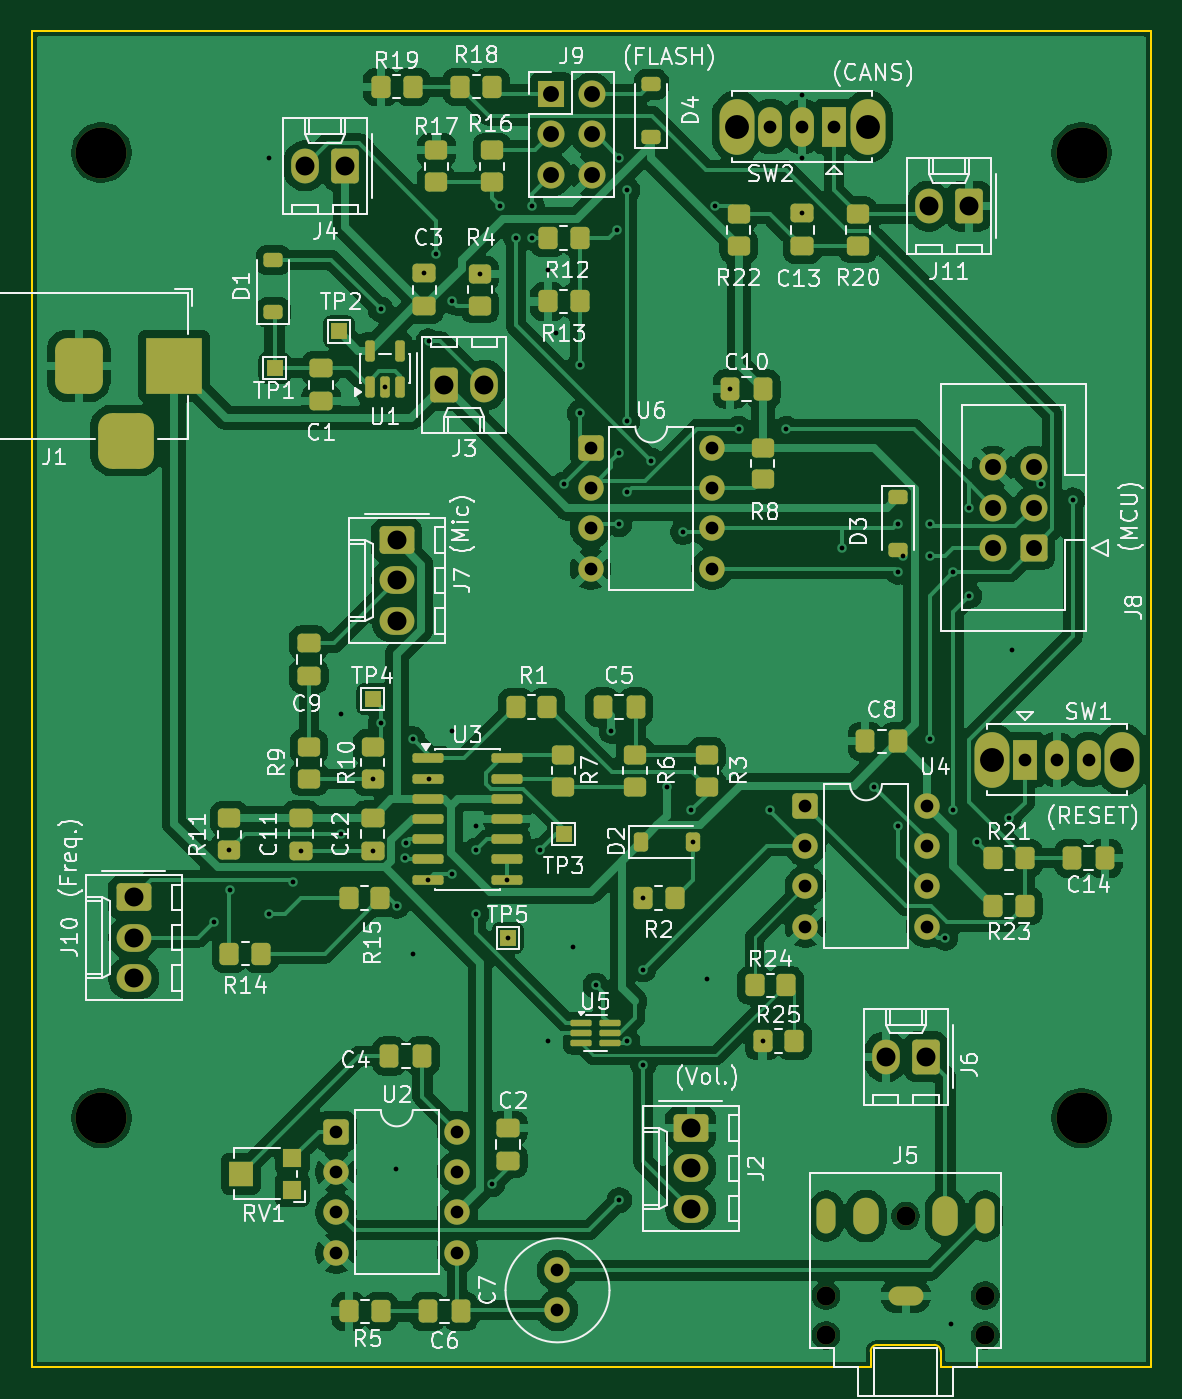
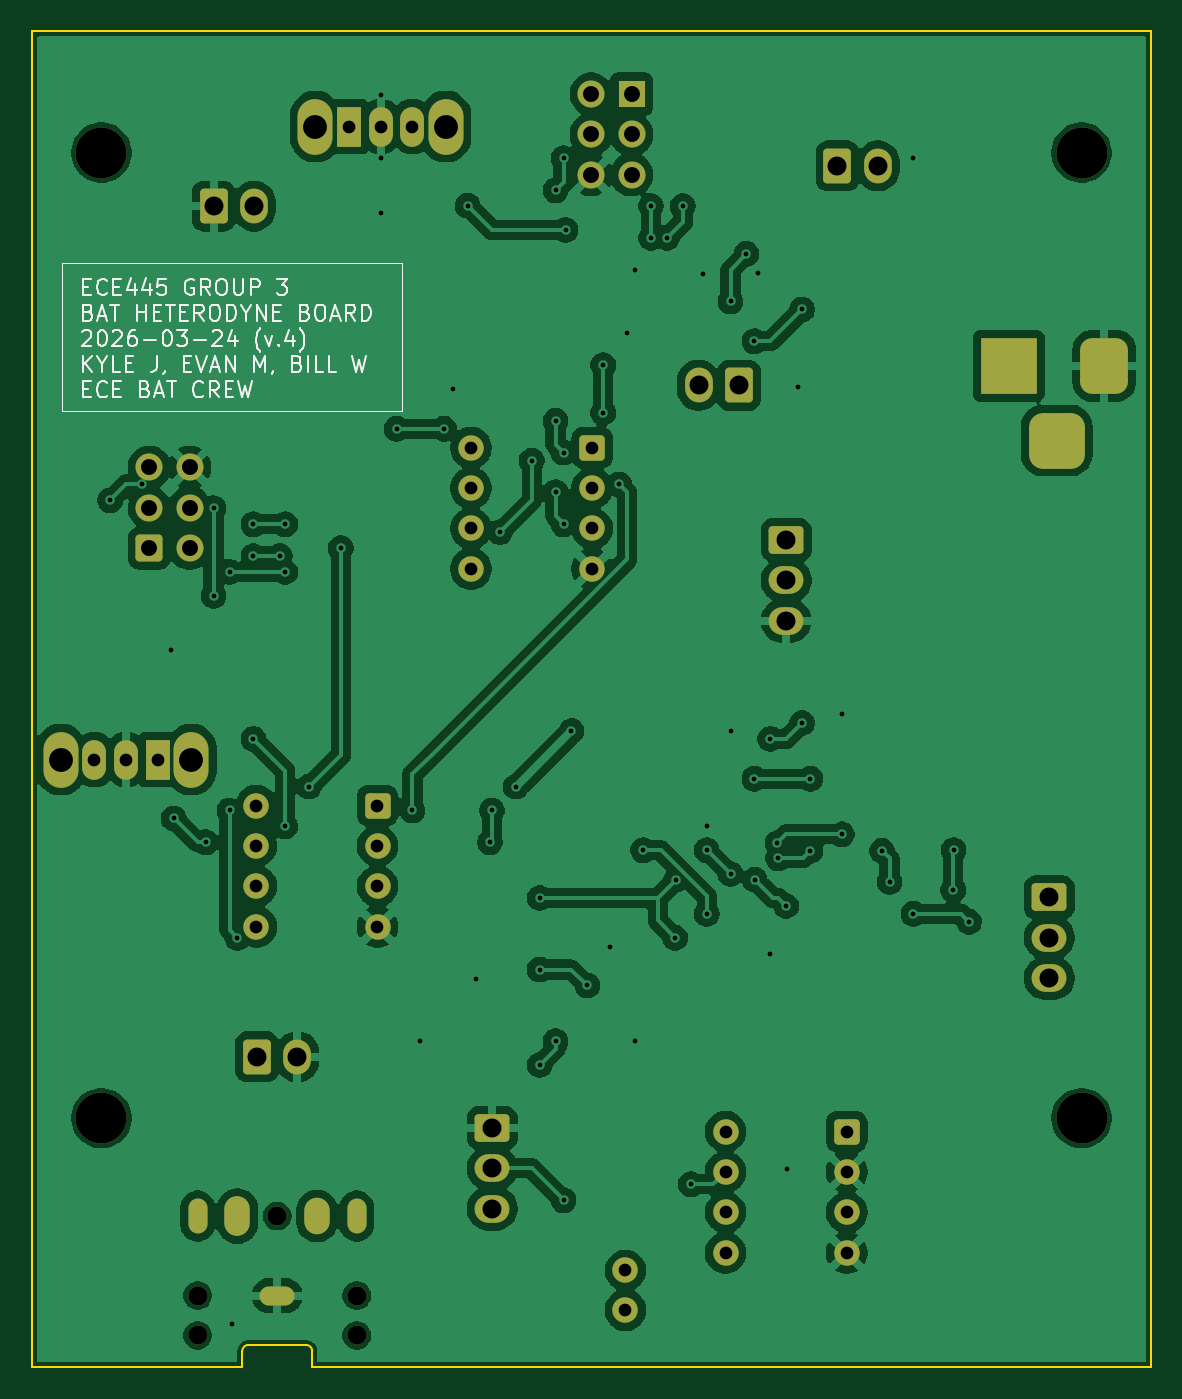
Circuit board: 11 layer files. Board 70.4 x 84.0 mm.
- bottom_copper: Heterodyne_Board-B_Cu.gbr (214198 bytes)
- bottom_mask: Heterodyne_Board-B_Mask.gbr (4802 bytes)
- paste: Heterodyne_Board-B_Paste.gbr (459 bytes)
- bottom_silk: Heterodyne_Board-B_Silkscreen.gbr (28183 bytes)
- outline: Heterodyne_Board-Edge_Cuts.gbr (1176 bytes)
- top_copper: Heterodyne_Board-F_Cu.gbr (226474 bytes)
- top_mask: Heterodyne_Board-F_Mask.gbr (10489 bytes)
- paste: Heterodyne_Board-F_Paste.gbr (6411 bytes)
- top_silk: Heterodyne_Board-F_Silkscreen.gbr (126256 bytes)
- drill: Heterodyne_Board-NPTH.drl (529 bytes)
- drill: Heterodyne_Board-PTH.drl (3534 bytes)

=== bottom_copper: Heterodyne_Board-B_Cu.gbr (214198 bytes, source omitted) ===
=== bottom_mask: Heterodyne_Board-B_Mask.gbr ===
%TF.GenerationSoftware,KiCad,Pcbnew,9.0.7*%
%TF.CreationDate,2026-03-25T19:08:48-05:00*%
%TF.ProjectId,Heterodyne_Board,48657465-726f-4647-996e-655f426f6172,rev?*%
%TF.SameCoordinates,Original*%
%TF.FileFunction,Soldermask,Bot*%
%TF.FilePolarity,Negative*%
%FSLAX46Y46*%
G04 Gerber Fmt 4.6, Leading zero omitted, Abs format (unit mm)*
G04 Created by KiCad (PCBNEW 9.0.7) date 2026-03-25 19:08:48*
%MOMM*%
%LPD*%
G01*
G04 APERTURE LIST*
G04 Aperture macros list*
%AMRoundRect*
0 Rectangle with rounded corners*
0 $1 Rounding radius*
0 $2 $3 $4 $5 $6 $7 $8 $9 X,Y pos of 4 corners*
0 Add a 4 corners polygon primitive as box body*
4,1,4,$2,$3,$4,$5,$6,$7,$8,$9,$2,$3,0*
0 Add four circle primitives for the rounded corners*
1,1,$1+$1,$2,$3*
1,1,$1+$1,$4,$5*
1,1,$1+$1,$6,$7*
1,1,$1+$1,$8,$9*
0 Add four rect primitives between the rounded corners*
20,1,$1+$1,$2,$3,$4,$5,0*
20,1,$1+$1,$4,$5,$6,$7,0*
20,1,$1+$1,$6,$7,$8,$9,0*
20,1,$1+$1,$8,$9,$2,$3,0*%
G04 Aperture macros list end*
%ADD10C,3.200000*%
%ADD11RoundRect,0.250000X-0.550000X-0.550000X0.550000X-0.550000X0.550000X0.550000X-0.550000X0.550000X0*%
%ADD12C,1.600000*%
%ADD13RoundRect,0.250000X-0.845000X0.620000X-0.845000X-0.620000X0.845000X-0.620000X0.845000X0.620000X0*%
%ADD14O,2.190000X1.740000*%
%ADD15O,2.200000X3.500000*%
%ADD16R,1.500000X2.500000*%
%ADD17O,1.500000X2.500000*%
%ADD18RoundRect,0.250000X-0.620000X-0.845000X0.620000X-0.845000X0.620000X0.845000X-0.620000X0.845000X0*%
%ADD19O,1.740000X2.190000*%
%ADD20RoundRect,0.250000X0.620000X0.845000X-0.620000X0.845000X-0.620000X-0.845000X0.620000X-0.845000X0*%
%ADD21R,3.500000X3.500000*%
%ADD22RoundRect,0.750000X-0.750000X-1.000000X0.750000X-1.000000X0.750000X1.000000X-0.750000X1.000000X0*%
%ADD23RoundRect,0.875000X-0.875000X-0.875000X0.875000X-0.875000X0.875000X0.875000X-0.875000X0.875000X0*%
%ADD24RoundRect,0.250000X0.600000X0.600000X-0.600000X0.600000X-0.600000X-0.600000X0.600000X-0.600000X0*%
%ADD25C,1.700000*%
%ADD26R,1.700000X1.700000*%
%ADD27C,1.200000*%
%ADD28O,1.200000X2.200000*%
%ADD29O,1.600000X2.300000*%
%ADD30O,2.200000X1.200000*%
%ADD31O,1.600000X2.500000*%
G04 APERTURE END LIST*
D10*
%TO.C,H1*%
X143433800Y-64643000D03*
%TD*%
D11*
%TO.C,U6*%
X174195000Y-83190000D03*
D12*
X174195000Y-85730000D03*
X174195000Y-88270000D03*
X174195000Y-90810000D03*
X181815000Y-90810000D03*
X181815000Y-88270000D03*
X181815000Y-85730000D03*
X181815000Y-83190000D03*
%TD*%
D10*
%TO.C,H3*%
X143433800Y-125349000D03*
%TD*%
D13*
%TO.C,J7*%
X162000000Y-89000000D03*
D14*
X162000000Y-91540000D03*
X162000000Y-94080000D03*
%TD*%
D13*
%TO.C,J10*%
X145460000Y-111460000D03*
D14*
X145460000Y-114000000D03*
X145460000Y-116540000D03*
%TD*%
D15*
%TO.C,SW2*%
X191600000Y-63000000D03*
X183400000Y-63000000D03*
D16*
X189500000Y-63000000D03*
D17*
X187500000Y-63000000D03*
X185500000Y-63000000D03*
%TD*%
D13*
%TO.C,J2*%
X180480000Y-125960000D03*
D14*
X180480000Y-128500000D03*
X180480000Y-131040000D03*
%TD*%
D18*
%TO.C,J3*%
X164972000Y-79267500D03*
D19*
X167512000Y-79267500D03*
%TD*%
D20*
%TO.C,J11*%
X198000000Y-68000000D03*
D19*
X195460000Y-68000000D03*
%TD*%
D10*
%TO.C,H2*%
X205054200Y-64643000D03*
%TD*%
D12*
%TO.C,C7*%
X172109000Y-137422000D03*
X172109000Y-134922000D03*
%TD*%
D21*
%TO.C,J1*%
X148000000Y-78042500D03*
D22*
X142000000Y-78042500D03*
D23*
X145000000Y-82742500D03*
%TD*%
D24*
%TO.C,J8*%
X202040000Y-89500000D03*
D25*
X199500000Y-89500000D03*
X202040000Y-86960000D03*
X199500000Y-86960000D03*
X202040000Y-84420000D03*
X199500000Y-84420000D03*
%TD*%
D11*
%TO.C,U2*%
X158195000Y-126190000D03*
D12*
X158195000Y-128730000D03*
X158195000Y-131270000D03*
X158195000Y-133810000D03*
X165815000Y-133810000D03*
X165815000Y-131270000D03*
X165815000Y-128730000D03*
X165815000Y-126190000D03*
%TD*%
D20*
%TO.C,J6*%
X195275000Y-121480000D03*
D19*
X192735000Y-121480000D03*
%TD*%
D26*
%TO.C,J9*%
X171725000Y-60960000D03*
D25*
X174265000Y-60960000D03*
X171725000Y-63500000D03*
X174265000Y-63500000D03*
X171725000Y-66040000D03*
X174265000Y-66040000D03*
%TD*%
D11*
%TO.C,U4*%
X187695000Y-105690000D03*
D12*
X187695000Y-108230000D03*
X187695000Y-110770000D03*
X187695000Y-113310000D03*
X195315000Y-113310000D03*
X195315000Y-110770000D03*
X195315000Y-108230000D03*
X195315000Y-105690000D03*
%TD*%
D15*
%TO.C,SW1*%
X199400000Y-102797500D03*
X207600000Y-102797500D03*
D16*
X201500000Y-102797500D03*
D17*
X203500000Y-102797500D03*
X205500000Y-102797500D03*
%TD*%
D20*
%TO.C,J4*%
X158775000Y-65480000D03*
D19*
X156235000Y-65480000D03*
%TD*%
D10*
%TO.C,H4*%
X205054200Y-125349000D03*
%TD*%
D27*
%TO.C,J5*%
X189000000Y-136500000D03*
X189000000Y-139000000D03*
X194000000Y-131500000D03*
X199000000Y-136500000D03*
X199000000Y-139000000D03*
D28*
X189000000Y-131500000D03*
D29*
X191500000Y-131500000D03*
D30*
X194000000Y-136500000D03*
D28*
X199000000Y-131500000D03*
D31*
X196500000Y-131500000D03*
%TD*%
M02*

=== paste: Heterodyne_Board-B_Paste.gbr ===
%TF.GenerationSoftware,KiCad,Pcbnew,9.0.7*%
%TF.CreationDate,2026-03-25T19:08:48-05:00*%
%TF.ProjectId,Heterodyne_Board,48657465-726f-4647-996e-655f426f6172,rev?*%
%TF.SameCoordinates,Original*%
%TF.FileFunction,Paste,Bot*%
%TF.FilePolarity,Positive*%
%FSLAX46Y46*%
G04 Gerber Fmt 4.6, Leading zero omitted, Abs format (unit mm)*
G04 Created by KiCad (PCBNEW 9.0.7) date 2026-03-25 19:08:48*
%MOMM*%
%LPD*%
G01*
G04 APERTURE LIST*
G04 APERTURE END LIST*
M02*

=== bottom_silk: Heterodyne_Board-B_Silkscreen.gbr (28183 bytes, source omitted) ===
=== outline: Heterodyne_Board-Edge_Cuts.gbr ===
%TF.GenerationSoftware,KiCad,Pcbnew,9.0.7*%
%TF.CreationDate,2026-03-25T19:08:48-05:00*%
%TF.ProjectId,Heterodyne_Board,48657465-726f-4647-996e-655f426f6172,rev?*%
%TF.SameCoordinates,Original*%
%TF.FileFunction,Profile,NP*%
%FSLAX46Y46*%
G04 Gerber Fmt 4.6, Leading zero omitted, Abs format (unit mm)*
G04 Created by KiCad (PCBNEW 9.0.7) date 2026-03-25 19:08:48*
%MOMM*%
%LPD*%
G01*
G04 APERTURE LIST*
%TA.AperFunction,Profile*%
%ADD10C,0.120000*%
%TD*%
G04 APERTURE END LIST*
D10*
X209423000Y-141000000D02*
X209423000Y-57023000D01*
X209423000Y-57023000D02*
X139065000Y-57023000D01*
X139065000Y-141000000D02*
X187500000Y-141000000D01*
X200500000Y-141000000D02*
X209423000Y-141000000D01*
X139065000Y-57023000D02*
X139065000Y-141000000D01*
%TO.C,J5*%
X191800000Y-140000000D02*
X191800000Y-141000000D01*
X191800000Y-141000000D02*
X187500000Y-141000000D01*
X195800000Y-139600000D02*
X192200000Y-139600000D01*
X196200000Y-140000000D02*
X196200000Y-141000000D01*
X196200000Y-141000000D02*
X200500000Y-141000000D01*
X191800000Y-140000000D02*
G75*
G02*
X192200000Y-139600000I400002J-2D01*
G01*
X195800000Y-139600000D02*
G75*
G02*
X196200000Y-140000000I0J-400000D01*
G01*
%TD*%
M02*

=== top_copper: Heterodyne_Board-F_Cu.gbr (226474 bytes, source omitted) ===
=== top_mask: Heterodyne_Board-F_Mask.gbr (10489 bytes, source omitted) ===
=== paste: Heterodyne_Board-F_Paste.gbr (6411 bytes, source omitted) ===
=== top_silk: Heterodyne_Board-F_Silkscreen.gbr (126256 bytes, source omitted) ===
=== drill: Heterodyne_Board-NPTH.drl ===
M48
; DRILL file {KiCad 9.0.7} date 2026-03-25T19:08:44-0500
; FORMAT={-:-/ absolute / inch / decimal}
; #@! TF.CreationDate,2026-03-25T19:08:44-05:00
; #@! TF.GenerationSoftware,Kicad,Pcbnew,9.0.7
; #@! TF.FileFunction,NonPlated,1,2,NPTH
FMAT,2
INCH
; #@! TA.AperFunction,NonPlated,NPTH,ComponentDrill
T1C0.0472
; #@! TA.AperFunction,NonPlated,NPTH,ComponentDrill
T2C0.1260
%
G90
G05
T1
X7.4409Y-5.374
X7.4409Y-5.4724
X7.6378Y-5.1772
X7.8346Y-5.374
X7.8346Y-5.4724
T2
X5.647Y-2.545
X5.647Y-4.935
X8.073Y-2.545
X8.073Y-4.935
M30

=== drill: Heterodyne_Board-PTH.drl ===
M48
; DRILL file {KiCad 9.0.7} date 2026-03-25T19:08:44-0500
; FORMAT={-:-/ absolute / inch / decimal}
; #@! TF.CreationDate,2026-03-25T19:08:44-05:00
; #@! TF.GenerationSoftware,Kicad,Pcbnew,9.0.7
; #@! TF.FileFunction,Plated,1,2,PTH
FMAT,2
INCH
; #@! TA.AperFunction,Plated,PTH,ViaDrill
T1C0.0118
; #@! TA.AperFunction,Plated,PTH,ComponentDrill
T2C0.0157
; #@! TA.AperFunction,Plated,PTH,ComponentDrill
T3C0.0315
; #@! TA.AperFunction,Plated,PTH,ComponentDrill
T4C0.0394
; #@! TA.AperFunction,Plated,PTH,ComponentDrill
T5C0.0469
; #@! TA.AperFunction,Plated,PTH,ComponentDrill
T6C0.0591
%
G90
G05
T1
X5.9252Y-4.4488
X5.9638Y-4.2717
X5.9646Y-4.3701
X6.063Y-2.5591
X6.063Y-4.4291
X6.122Y-4.3504
X6.1409Y-4.2731
X6.24Y-3.935
X6.2402Y-4.2323
X6.3181Y-4.0945
X6.3181Y-4.2731
X6.3386Y-2.9331
X6.3386Y-3.9567
X6.3483Y-3.1247
X6.375Y-5.06
X6.378Y-4.4094
X6.3976Y-4.2913
X6.3998Y-4.2542
X6.4173Y-3.9961
X6.4173Y-4.5276
X6.4467Y-2.8437
X6.4559Y-4.3445
X6.4567Y-3.0118
X6.4567Y-4.0945
X6.4764Y-2.7953
X6.5157Y-2.9134
X6.5157Y-3.9764
X6.5157Y-4.3307
X6.5748Y-4.2126
X6.5748Y-4.2717
X6.5748Y-4.4291
X6.5845Y-2.8452
X6.6142Y-5.0984
X6.6339Y-2.6772
X6.6508Y-4.3445
X6.6528Y-4.4882
X6.6732Y-2.7559
X6.7126Y-2.6772
X6.7126Y-2.7559
X6.7323Y-4.2717
X6.752Y-2.8346
X6.752Y-4.7441
X6.7717Y-2.9921
X6.7913Y-3.3661
X6.815Y-4.51
X6.8307Y-3.0709
X6.8307Y-3.189
X6.8701Y-4.6063
X6.9094Y-3.9764
X6.9241Y-2.7362
X6.9291Y-2.5591
X6.9291Y-3.2874
X6.9291Y-3.4646
X6.9291Y-5.1378
X6.9488Y-2.6378
X6.9488Y-3.2087
X6.9488Y-3.3858
X6.9488Y-4.7441
X6.9882Y-4.3898
X6.9882Y-4.5669
X6.9882Y-4.8031
X7.0079Y-3.3071
X7.0472Y-4.1142
X7.0866Y-3.4843
X7.1063Y-4.1732
X7.1114Y-4.252
X7.145Y-4.59
X7.1667Y-2.6759
X7.2032Y-3.1299
X7.2244Y-3.2283
X7.2835Y-4.7441
X7.3031Y-4.1732
X7.3425Y-3.2283
X7.3819Y-2.4016
X7.3819Y-2.5591
X7.3819Y-2.6954
X7.4803Y-3.5236
X7.5591Y-4.1142
X7.6181Y-3.4646
X7.6181Y-3.5827
X7.6181Y-4.2126
X7.6315Y-3.5433
X7.6969Y-3.4646
X7.6969Y-3.5433
X7.6969Y-3.9961
X7.7362Y-4.4882
X7.75Y-5.445
X7.7559Y-3.5827
X7.7559Y-4.1732
X7.7953Y-3.4252
X7.7953Y-3.6417
X7.815Y-4.252
X7.8937Y-4.1929
X7.9Y-3.775
X7.9724Y-3.3661
X8.0512Y-3.4055
T3
X6.2281Y-4.9681
X6.2281Y-5.0681
X6.2281Y-5.1681
X6.2281Y-5.2681
X6.5281Y-4.9681
X6.5281Y-5.0681
X6.5281Y-5.1681
X6.5281Y-5.2681
X6.7759Y-5.3119
X6.7759Y-5.4103
X6.8581Y-3.2752
X6.8581Y-3.3752
X6.8581Y-3.4752
X6.8581Y-3.5752
X7.1581Y-3.2752
X7.1581Y-3.3752
X7.1581Y-3.4752
X7.1581Y-3.5752
X7.3031Y-2.4803
X7.3819Y-2.4803
X7.3896Y-4.161
X7.3896Y-4.261
X7.3896Y-4.361
X7.3896Y-4.461
X7.4606Y-2.4803
X7.6896Y-4.161
X7.6896Y-4.261
X7.6896Y-4.361
X7.6896Y-4.461
X7.9331Y-4.0471
X8.0118Y-4.0471
X8.0906Y-4.0471
T4
X6.7608Y-2.4
X6.7608Y-2.5
X6.7608Y-2.6
X6.8608Y-2.4
X6.8608Y-2.5
X6.8608Y-2.6
X7.8543Y-3.3236
X7.8543Y-3.4236
X7.8543Y-3.5236
X7.9543Y-3.3236
X7.9543Y-3.4236
X7.9543Y-3.5236
T5
X5.7268Y-4.3882
X5.7268Y-4.4882
X5.7268Y-4.5882
X6.151Y-2.578
X6.251Y-2.578
X6.378Y-3.5039
X6.378Y-3.6039
X6.378Y-3.7039
X6.495Y-3.1208
X6.595Y-3.1208
X7.1055Y-4.9591
X7.1055Y-5.0591
X7.1055Y-5.1591
X7.588Y-4.7827
X7.688Y-4.7827
X7.6953Y-2.6772
X7.7953Y-2.6772
T6
X7.2205Y-2.4803
X7.5433Y-2.4803
X7.8504Y-4.0471
X8.1732Y-4.0471
T2
G00X7.4409Y-5.1575
M15
G01X7.4409Y-5.1969
M16
G05
G00X7.6181Y-5.374
M15
G01X7.6575Y-5.374
M16
G05
G00X7.8346Y-5.1969
M15
G01X7.8346Y-5.1575
M16
G05
T3
G00X7.5394Y-5.1634
M15
G01X7.5394Y-5.1909
M16
G05
G00X7.7362Y-5.1909
M15
G01X7.7362Y-5.1634
M16
G05
T4
G00X5.5906Y-3.0332
M15
G01X5.5906Y-3.1119
M16
G05
G00X5.6693Y-3.2576
M15
G01X5.748Y-3.2576
M16
G05
G00X5.8268Y-3.0332
M15
G01X5.8268Y-3.1119
M16
G05
M30
